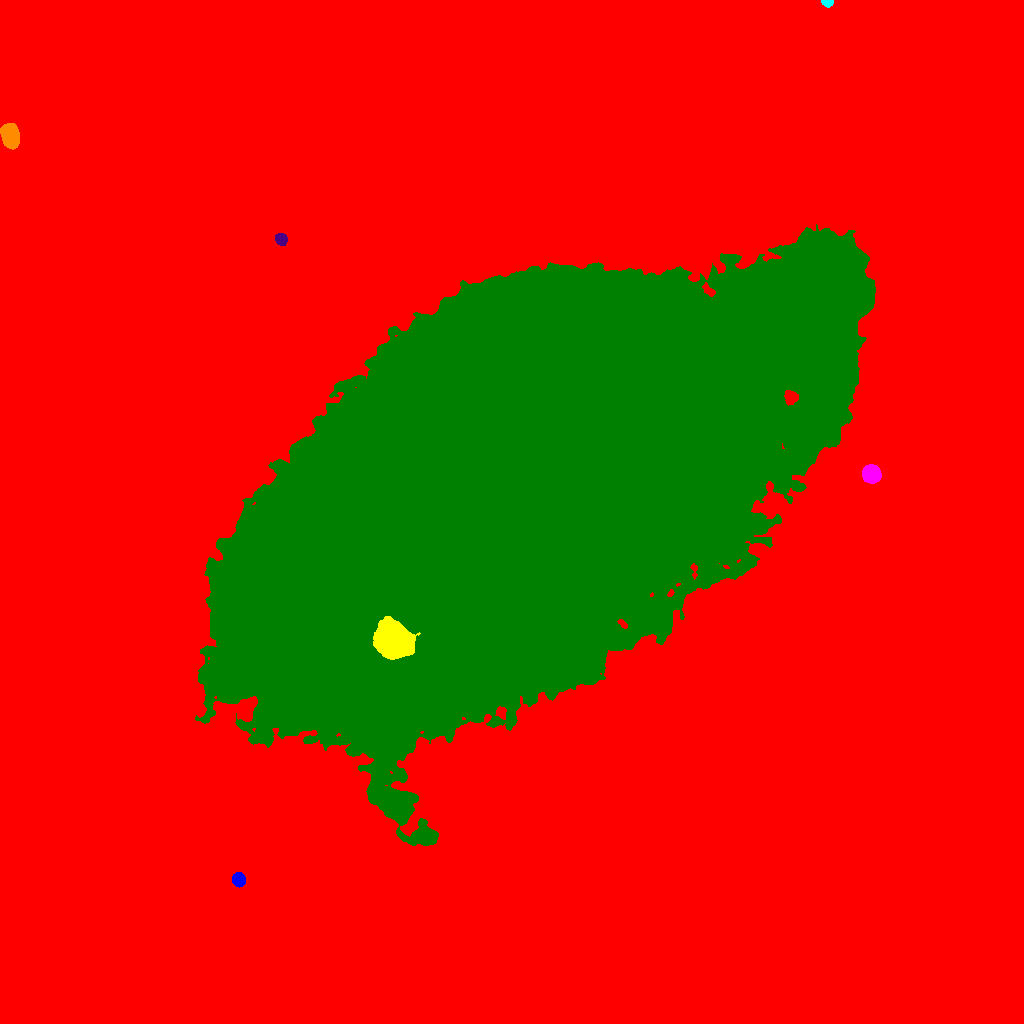

The table this chart was drawn from, first rows:
ID, X, Y, A, B, theta, total_flux, mu_max, mu_median, mu_mean, R_fwhm, R_e, R10, R90, x_start, x_end, y_start, y_end, area, greylevel
0, 493, 489.9, 304.6, 256.4, 0.6993, 7319612, 80.0, 6.0, 8.898, 25.92, 210.6, 78.44, 380, 0, 1023, 0, 1023, 822568, 8.898
1, 238.7, 143.7, 3.167, 2.962, -1.041, 2725, 35.0, 15.0, 15.57, 4.787, 3.989, 1.596, 6.206, 232, 245, 136, 151, 175, 64.57
2, 392.8, 383.2, 7.929, 6.959, -0.6833, 52780, 130.0, 22.0, 39.1, 9.982, 8.63, 3.656, 16.06, 373, 420, 364, 407, 1350, 157.1
3, 871.7, 549.6, 4.097, 3.788, -0.6177, 7392, 57.0, 20.0, 23.39, 5.971, 5.046, 2.034, 8.098, 862, 881, 540, 559, 316, 63.39
4, 505.8, 519.6, 152.8, 80.16, 0.5914, 8104242, 164.0, 32.0, 36.26, 40.75, 137.4, 54.33, 221.2, 195, 875, 178, 799, 223525, 73.26
5, 281.2, 784.1, 2.893, 2.551, -0.7508, 1582, 25.0, 11.0, 11.38, 4.406, 3.523, 1.382, 5.47, 275, 287, 778, 790, 139, 52.38
6, 9.944, 888.1, 5.852, 3.819, -1.336, 10878, 59.0, 25.0, 25.72, 7.548, 6.155, 2.459, 9.508, 0, 19, 874, 900, 423, 63.72
7, 827.5, 1021, 2.557, 1.69, -0.0465, 993.0, 29.0, 11.5, 12.41, 3.141, 2.585, 0.9772, 4.068, 821, 833, 1016, 1023, 80, 63.41
